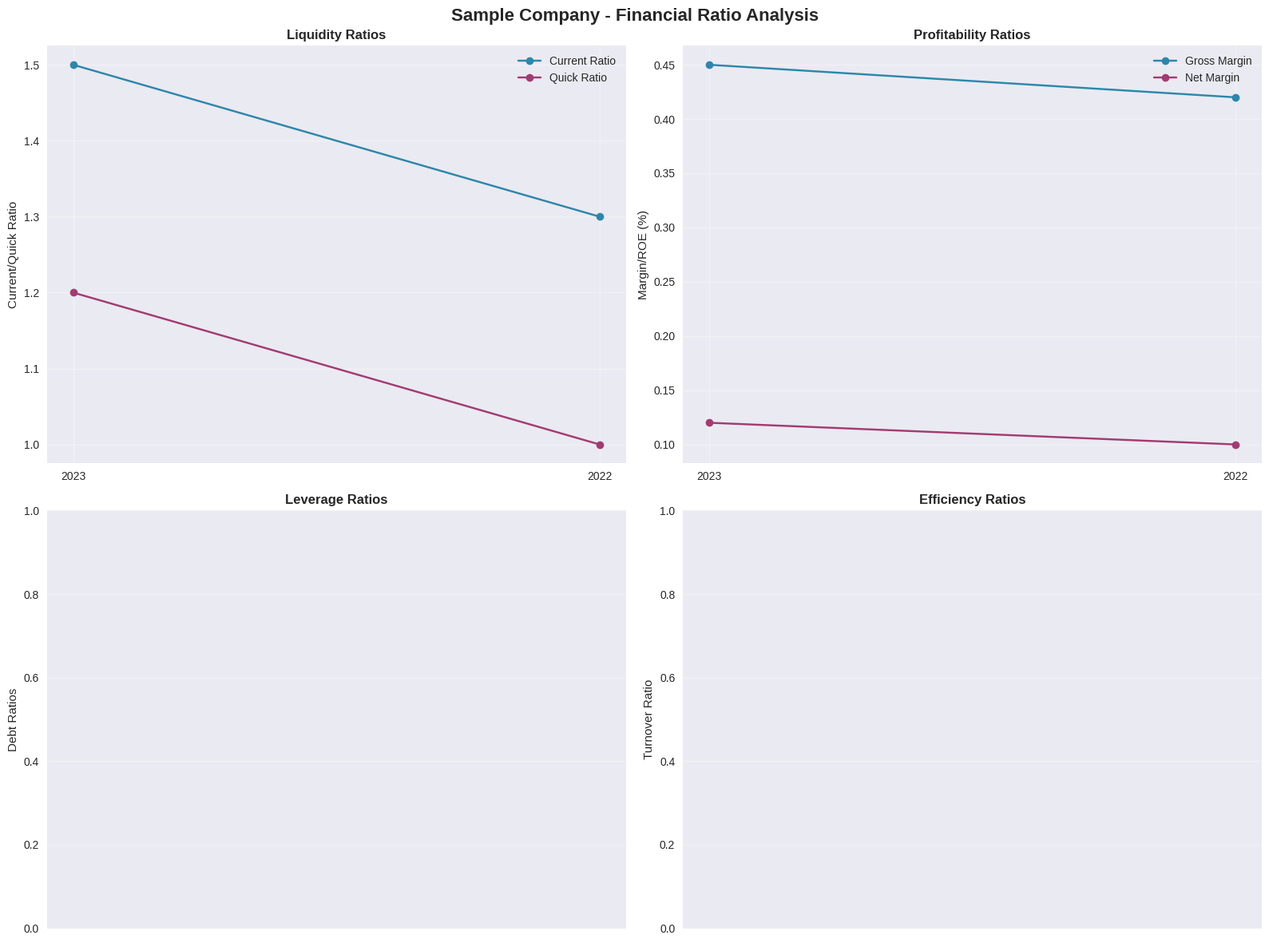
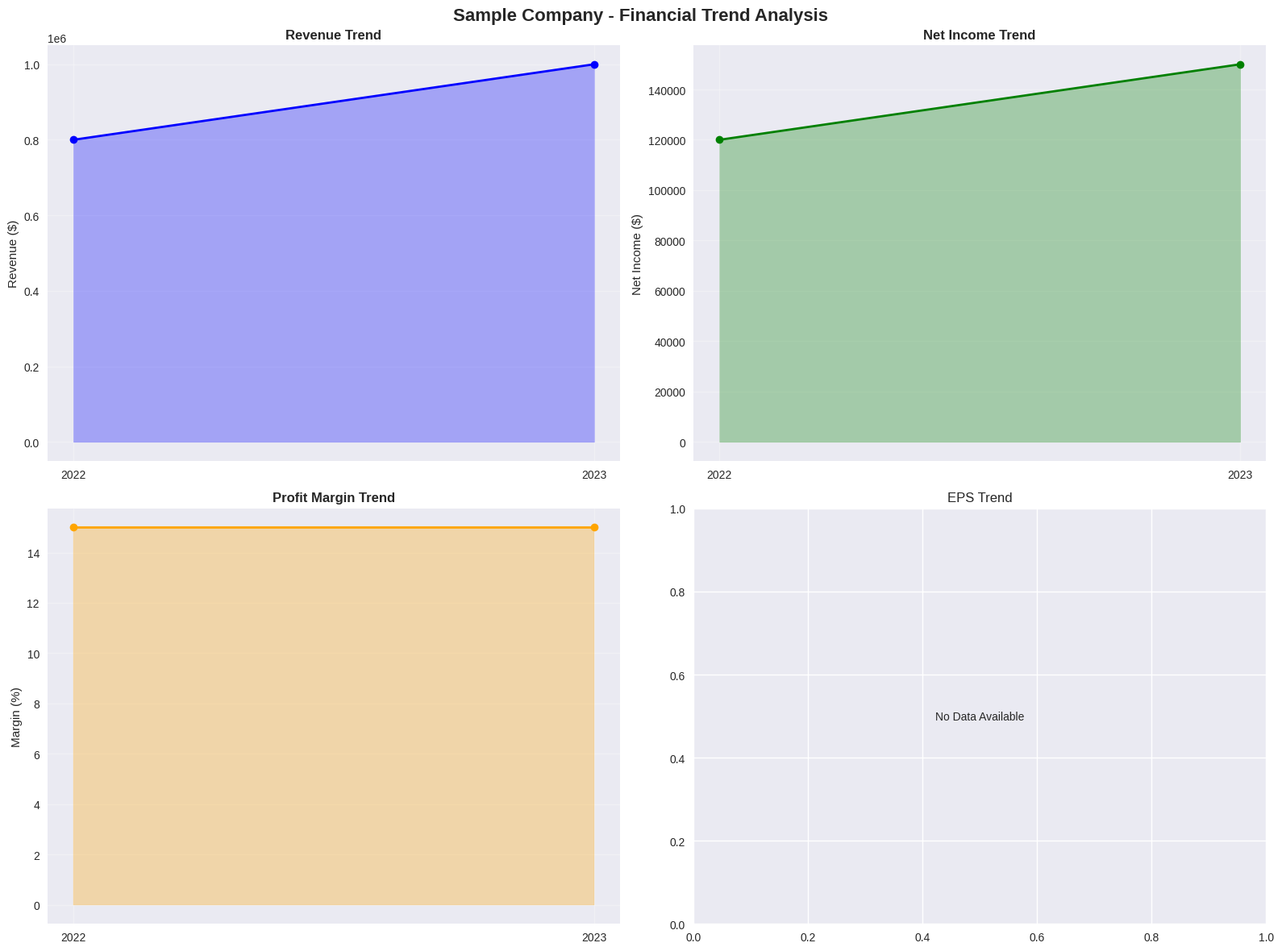

Write the Python code that produced these figures, in order.
#!/usr/bin/env python3
"""
Chart Generator for SEC Filings Analysis

Creates professional financial charts including ratio analysis, trend charts,
and waterfall charts for investment reports and presentations.
"""

import matplotlib.pyplot as plt
import matplotlib.dates as mdates
import seaborn as sns
from typing import Dict, List, Any, Optional, Tuple, Union
import pandas as pd
import numpy as np
from datetime import datetime, timedelta
import os
import logging
import re

# Setup logging
logging.basicConfig(level=logging.INFO)
logger = logging.getLogger(__name__)

# Set matplotlib style
plt.style.use('seaborn-v0_8')
sns.set_palette("husl")


class ChartGenerator:
    """Main class for generating professional financial charts."""

    def __init__(self, output_dir: str = "charts"):
        """
        Initialize chart generator.

        Args:
            output_dir: Directory to save generated charts
        """
        self.output_dir = output_dir
        if not os.path.exists(output_dir):
            os.makedirs(output_dir)

        # Chart styling configuration
        self.colors = {
            'primary': '#2E86AB',
            'secondary': '#A23B72',
            'tertiary': '#F18F01',
            'success': '#C73E1D',
            'background': '#FFFFFF',
            'text': '#333333'
        }

    def create_ratio_analysis_chart(self, ratios_data: Dict[str, Dict[str, float]],
                                   company_name: str = "Company") -> str:
        """
        Create ratio analysis chart showing key ratios over time.

        Args:
            ratios_data: Ratio data with time series
            company_name: Company name for chart title

        Returns:
            File path of saved chart
        """
        fig, axes = plt.subplots(2, 2, figsize=(16, 12))
        fig.suptitle(f'{company_name} - Financial Ratio Analysis', fontsize=16, fontweight='bold')

        # Liquidity Ratios
        self._plot_ratio_trend(ratios_data.get('liquidity', {}),
                             ['current_ratio', 'quick_ratio'],
                             axes[0, 0], 'Liquidity Ratios', 'Current/Quick Ratio')

        # Profitability Ratios
        self._plot_ratio_trend(ratios_data.get('profitability', {}),
                             ['gross_margin', 'net_margin', 'roe'],
                             axes[0, 1], 'Profitability Ratios', 'Margin/ROE (%)')

        # Leverage Ratios
        self._plot_ratio_trend(ratios_data.get('leverage', {}),
                             ['debt_to_equity', 'debt_to_assets'],
                             axes[1, 0], 'Leverage Ratios', 'Debt Ratios')

        # Efficiency Ratios
        self._plot_ratio_trend(ratios_data.get('efficiency', {}),
                             ['asset_turnover', 'inventory_turnover'],
                             axes[1, 1], 'Efficiency Ratios', 'Turnover Ratio')

        plt.tight_layout()
        output_path = os.path.join(self.output_dir, f"{company_name.replace(' ', '_')}_ratio_analysis.png")
        plt.savefig(output_path, dpi=300, bbox_inches='tight')
        plt.close()

        logger.info(f"Ratio analysis chart saved: {output_path}")
        return output_path

    def create_trend_analysis_chart(self, financial_data: Dict[str, Any],
                                  company_name: str = "Company") -> str:
        """
        Create trend analysis chart showing key financial metrics over time.

        Args:
            financial_data: Financial data with time series
            company_name: Company name for chart title

        Returns:
            File path of saved chart
        """
        fig, axes = plt.subplots(2, 2, figsize=(16, 12))
        fig.suptitle(f'{company_name} - Financial Trend Analysis', fontsize=16, fontweight='bold')

        # Revenue Trend
        revenue_data = self._extract_metric_trend(financial_data, 'revenue')
        self._plot_financial_trend(revenue_data, axes[0, 0], 'Revenue Trend', 'Revenue ($)', 'blue')

        # Net Income Trend
        net_income_data = self._extract_metric_trend(financial_data, 'net_income')
        self._plot_financial_trend(net_income_data, axes[0, 1], 'Net Income Trend', 'Net Income ($)', 'green')

        # Margin Trend
        margin_data = self._calculate_margin_trend(financial_data)
        self._plot_financial_trend(margin_data, axes[1, 0], 'Profit Margin Trend', 'Margin (%)', 'orange')

        # EPS Trend (if available)
        eps_data = self._extract_metric_trend(financial_data, 'eps')
        self._plot_financial_trend(eps_data, axes[1, 1], 'EPS Trend', 'EPS ($)', 'red')

        plt.tight_layout()
        output_path = os.path.join(self.output_dir, f"{company_name.replace(' ', '_')}_trend_analysis.png")
        plt.savefig(output_path, dpi=300, bbox_inches='tight')
        plt.close()

        logger.info(f"Trend analysis chart saved: {output_path}")
        return output_path

    def create_waterfall_chart(self, cash_flow_data: Dict[str, Dict[str, float]],
                             company_name: str = "Company") -> str:
        """
        Create waterfall chart for cash flow analysis.

        Args:
            cash_flow_data: Cash flow data with components
            company_name: Company name for chart title

        Returns:
            File path of saved chart
        """
        fig, ax = plt.subplots(figsize=(14, 8))

        # Prepare data
        components = []
        values = []
        colors = []

        # Get the most recent period data
        latest_period = max(cash_flow_data.keys()) if cash_flow_data else None
        if not latest_period:
            logger.warning("No cash flow data available for waterfall chart")
            return None

        period_data = cash_flow_data[latest_period]

        # Define cash flow components in order
        component_order = [
            'net_income',
            'depreciation_amortization',
            'changes_in_working_capital',
            'capital_expenditures',
            'free_cash_flow'
        ]

        for component in component_order:
            if component in period_data:
                components.append(component.replace('_', ' ').title())
                value = period_data[component]
                values.append(value)
                colors.append('green' if value >= 0 else 'red')

        # Create waterfall chart
        self._plot_waterfall(components, values, colors, ax, company_name)

        output_path = os.path.join(self.output_dir, f"{company_name.replace(' ', '_')}_cash_flow_waterfall.png")
        plt.savefig(output_path, dpi=300, bbox_inches='tight')
        plt.close()

        logger.info(f"Waterfall chart saved: {output_path}")
        return output_path

    def create_executive_summary_charts(self, key_metrics: Dict[str, float],
                                      company_name: str = "Company") -> Dict[str, str]:
        """
        Create executive summary dashboard charts.

        Args:
            key_metrics: Key financial metrics
            company_name: Company name for chart titles

        Returns:
            Dictionary of chart file paths
        """
        charts = {}

        # Create pie chart for revenue breakdown (if available)
        if 'revenue_by_segment' in key_metrics:
            chart_path = self._create_pie_chart(key_metrics['revenue_by_segment'],
                                              f"{company_name} - Revenue by Segment",
                                              f"{company_name.replace(' ', '_')}_revenue_breakdown.png")
            charts['revenue_breakdown'] = chart_path

        # Create bar chart for key ratios
        ratios = {k: v for k, v in key_metrics.items() if 'ratio' in k.lower()}
        if ratios:
            chart_path = self._create_bar_chart(ratios,
                                              f"{company_name} - Key Ratios",
                                              f"{company_name.replace(' ', '_')}_key_ratios.png")
            charts['key_ratios'] = chart_path

        # Create gauge chart for financial health score
        if 'financial_health_score' in key_metrics:
            chart_path = self._create_gauge_chart(key_metrics['financial_health_score'],
                                                f"{company_name} - Financial Health",
                                                f"{company_name.replace(' ', '_')}_health_score.png")
            charts['health_score'] = chart_path

        # Create risk heatmap (if risk data available)
        if 'risk_factors' in key_metrics:
            chart_path = self._create_risk_heatmap(key_metrics['risk_factors'],
                                                 f"{company_name} - Risk Assessment",
                                                 f"{company_name.replace(' ', '_')}_risk_heatmap.png")
            charts['risk_heatmap'] = chart_path

        return charts

    def create_comparative_analysis_chart(self, companies_data: Dict[str, Dict[str, float]],
                                        metric: str, company_name: str = "Company") -> str:
        """
        Create comparative analysis chart for multiple companies.

        Args:
            companies_data: Data for multiple companies
            metric: Metric to compare
            company_name: Reference company name

        Returns:
            File path of saved chart
        """
        fig, ax = plt.subplots(figsize=(12, 8))

        companies = list(companies_data.keys())
        values = [companies_data[comp].get(metric, 0) for comp in companies]

        bars = ax.bar(companies, values, color=self.colors['primary'], alpha=0.8)

        # Highlight the reference company
        if company_name in companies:
            idx = companies.index(company_name)
            bars[idx].set_color(self.colors['secondary'])

        ax.set_title(f'{metric.replace("_", " ").title()} - Company Comparison', fontsize=14, fontweight='bold')
        ax.set_ylabel(metric.replace('_', ' ').title())
        ax.set_xlabel('Companies')
        ax.grid(True, alpha=0.3)

        # Add value labels on bars
        for bar, value in zip(bars, values):
            height = bar.get_height()
            ax.text(bar.get_x() + bar.get_width()/2., height + max(values)*0.01,
                   f'{value:.2f}', ha='center', va='bottom')

        plt.xticks(rotation=45, ha='right')
        plt.tight_layout()

        output_path = os.path.join(self.output_dir, f"{company_name.replace(' ', '_')}_comparative_{metric}.png")
        plt.savefig(output_path, dpi=300, bbox_inches='tight')
        plt.close()

        logger.info(f"Comparative analysis chart saved: {output_path}")
        return output_path

    def export_charts_to_png(self, chart_objects: List[Any],
                           company_name: str) -> Dict[str, str]:
        """
        Export multiple chart objects to PNG files.

        Args:
            chart_objects: List of matplotlib figure objects
            company_name: Company name for file naming

        Returns:
            Dictionary of chart descriptions and file paths
        """
        exported_charts = {}

        for i, chart_obj in enumerate(chart_objects):
            filename = f"{company_name.replace(' ', '_')}_chart_{i+1}.png"
            output_path = os.path.join(self.output_dir, filename)

            chart_obj.savefig(output_path, dpi=300, bbox_inches='tight')
            exported_charts[f"chart_{i+1}"] = output_path

        logger.info(f"Exported {len(chart_objects)} charts for {company_name}")
        return exported_charts

    def _plot_ratio_trend(self, ratios_dict: Dict[str, float], ratio_names: List[str],
                         ax, title: str, ylabel: str):
        """Plot ratio trends for specific ratio types."""
        periods = []
        ratio_data = {name: [] for name in ratio_names}

        # Extract periods and data
        for key, value in ratios_dict.items():
            for ratio_name in ratio_names:
                if ratio_name in key.lower():
                    # Extract period from key (assuming format like 'current_ratio_2023')
                    period_match = re.search(r'(\d{4})$', key)
                    if period_match:
                        period = period_match.group(1)
                        if period not in periods:
                            periods.append(period)
                        ratio_data[ratio_name].append(value)

        # Plot each ratio
        for i, ratio_name in enumerate(ratio_names):
            if ratio_data[ratio_name]:
                ax.plot(range(len(periods)), ratio_data[ratio_name],
                       marker='o', label=ratio_name.replace('_', ' ').title(),
                       color=self.colors['primary'] if i == 0 else self.colors['secondary'])

        ax.set_title(title, fontweight='bold')
        ax.set_ylabel(ylabel)
        ax.set_xticks(range(len(periods)))
        ax.set_xticklabels(periods)
        ax.legend()
        ax.grid(True, alpha=0.3)

    def _plot_financial_trend(self, data: List[Tuple[str, float]], ax, title: str,
                            ylabel: str, color: str):
        """Plot financial metric trends."""
        if not data:
            ax.text(0.5, 0.5, 'No Data Available', ha='center', va='center', transform=ax.transAxes)
            ax.set_title(title)
            return

        periods, values = zip(*data)

        ax.plot(range(len(periods)), values, marker='o', color=color, linewidth=2)
        ax.fill_between(range(len(periods)), values, alpha=0.3, color=color)

        ax.set_title(title, fontweight='bold')
        ax.set_ylabel(ylabel)
        ax.set_xticks(range(len(periods)))
        ax.set_xticklabels(periods)
        ax.grid(True, alpha=0.3)

    def _plot_waterfall(self, labels: List[str], values: List[float],
                       colors: List[str], ax, company_name: str):
        """Create waterfall chart."""
        # Calculate cumulative values
        cumulative = [0]
        for i, value in enumerate(values[:-1]):
            cumulative.append(cumulative[-1] + value)

        # Plot bars
        bars = ax.bar(range(len(labels)), values, color=colors, alpha=0.8)

        # Add connectors
        for i in range(len(cumulative) - 1):
            ax.plot([i, i + 1], [cumulative[i + 1], cumulative[i + 1]],
                   color='black', linewidth=1)

        # Add value labels
        for i, (bar, value) in enumerate(zip(bars, values)):
            height = bar.get_height()
            ax.text(bar.get_x() + bar.get_width()/2., height + max(values)*0.02,
                   f'${value:,.0f}', ha='center', va='bottom', fontweight='bold')

        ax.set_title(f'{company_name} - Cash Flow Waterfall Analysis', fontsize=14, fontweight='bold')
        ax.set_ylabel('Cash Flow ($)')
        ax.set_xticks(range(len(labels)))
        ax.set_xticklabels(labels, rotation=45, ha='right')
        ax.grid(True, alpha=0.3)

    def _extract_metric_trend(self, financial_data: Dict[str, Any], metric: str) -> List[Tuple[str, float]]:
        """Extract time series data for a specific metric."""
        trend_data = []

        # Check income statement
        income_statement = financial_data.get('income_statement', {})
        for period, data in income_statement.items():
            if metric in data:
                trend_data.append((period, float(data[metric])))

        # Check balance sheet
        balance_sheet = financial_data.get('balance_sheet', {})
        for period, data in balance_sheet.items():
            metric_key = f"{period}_{metric}"
            if metric in data:
                trend_data.append((period, float(data[metric])))

        # Sort by period
        trend_data.sort(key=lambda x: x[0])
        return trend_data

    def _calculate_margin_trend(self, financial_data: Dict[str, Any]) -> List[Tuple[str, float]]:
        """Calculate margin trend from revenue and net income."""
        margin_data = []

        income_statement = financial_data.get('income_statement', {})
        for period, data in income_statement.items():
            revenue = data.get('revenue', 0)
            net_income = data.get('net_income', 0)

            if revenue != 0:
                margin = (net_income / revenue) * 100
                margin_data.append((period, margin))

        margin_data.sort(key=lambda x: x[0])
        return margin_data

    def _create_pie_chart(self, data: Dict[str, float], title: str, filename: str) -> str:
        """Create pie chart."""
        fig, ax = plt.subplots(figsize=(10, 8))

        labels = list(data.keys())
        values = list(data.values())

        wedges, texts, autotexts = ax.pie(values, labels=labels, autopct='%1.1f%%',
                                         colors=plt.cm.Set3.colors,
                                         startangle=90)

        ax.set_title(title, fontsize=14, fontweight='bold')

        output_path = os.path.join(self.output_dir, filename)
        plt.savefig(output_path, dpi=300, bbox_inches='tight')
        plt.close()

        return output_path

    def _create_bar_chart(self, data: Dict[str, float], title: str, filename: str) -> str:
        """Create bar chart."""
        fig, ax = plt.subplots(figsize=(12, 6))

        labels = list(data.keys())
        values = list(data.values())

        bars = ax.bar(labels, values, color=self.colors['primary'], alpha=0.8)

        ax.set_title(title, fontsize=14, fontweight='bold')
        ax.set_ylabel('Value')

        # Add value labels
        for bar, value in zip(bars, values):
            height = bar.get_height()
            ax.text(bar.get_x() + bar.get_width()/2., height + max(values)*0.01,
                   f'{value:.2f}', ha='center', va='bottom')

        plt.xticks(rotation=45, ha='right')
        plt.tight_layout()

        output_path = os.path.join(self.output_dir, filename)
        plt.savefig(output_path, dpi=300, bbox_inches='tight')
        plt.close()

        return output_path

    def _create_gauge_chart(self, score: float, title: str, filename: str) -> str:
        """Create gauge chart for financial health score."""
        fig, ax = plt.subplots(figsize=(10, 8), subplot_kw={'projection': 'polar'})

        # Normalize score to 0-1 range
        normalized_score = min(max(score / 100, 0), 1)

        # Create gauge
        theta = np.linspace(0, np.pi, 100)
        radius = np.ones_like(theta)

        # Color based on score
        if score >= 80:
            color = 'green'
        elif score >= 60:
            color = 'yellow'
        else:
            color = 'red'

        ax.plot(theta, radius, 'k-', linewidth=2)
        ax.fill_between(theta, 0, radius, color=color, alpha=0.3)

        # Add needle
        needle_angle = normalized_score * np.pi
        ax.plot([needle_angle, needle_angle], [0, 1], 'k-', linewidth=4)

        ax.set_ylim(0, 1.2)
        ax.set_theta_zero_location('W')
        ax.set_theta_direction(1)
        ax.set_thetagrids([0, 45, 90, 135, 180], ['0', '25', '50', '75', '100'])
        ax.set_title(title, fontsize=14, fontweight='bold', pad=20)

        output_path = os.path.join(self.output_dir, filename)
        plt.savefig(output_path, dpi=300, bbox_inches='tight')
        plt.close()

        return output_path

    def _create_risk_heatmap(self, risk_data: Dict[str, float], title: str, filename: str) -> str:
        """Create risk heatmap."""
        fig, ax = plt.subplots(figsize=(10, 6))

        # Create heatmap data
        risk_categories = list(risk_data.keys())
        risk_scores = [[score] for score in risk_data.values()]

        im = ax.imshow(risk_scores, cmap='Reds', aspect='auto')

        # Set ticks and labels
        ax.set_yticks(range(len(risk_categories)))
        ax.set_yticklabels(risk_categories)
        ax.set_xticks([])
        ax.set_xlabel('Risk Level')

        # Add colorbar
        cbar = plt.colorbar(im, ax=ax)
        cbar.set_label('Risk Score')

        ax.set_title(title, fontsize=14, fontweight='bold')
        plt.tight_layout()

        output_path = os.path.join(self.output_dir, filename)
        plt.savefig(output_path, dpi=300, bbox_inches='tight')
        plt.close()

        return output_path


def main():
    """Example usage of ChartGenerator."""
    generator = ChartGenerator()

    # Sample data for demonstration
    sample_ratios = {
        'liquidity': {
            'current_ratio_2023': 1.5,
            'current_ratio_2022': 1.3,
            'quick_ratio_2023': 1.2,
            'quick_ratio_2022': 1.0
        },
        'profitability': {
            'gross_margin_2023': 0.45,
            'gross_margin_2022': 0.42,
            'net_margin_2023': 0.12,
            'net_margin_2022': 0.10
        }
    }

    sample_financial_data = {
        'income_statement': {
            '2023': {'revenue': 1000000, 'net_income': 150000},
            '2022': {'revenue': 800000, 'net_income': 120000}
        }
    }

    # Generate charts
    ratio_chart = generator.create_ratio_analysis_chart(sample_ratios, "Sample Company")
    trend_chart = generator.create_trend_analysis_chart(sample_financial_data, "Sample Company")

    print(f"Generated charts:")
    print(f"- Ratio Analysis: {ratio_chart}")
    print(f"- Trend Analysis: {trend_chart}")


if __name__ == "__main__":
    main()
